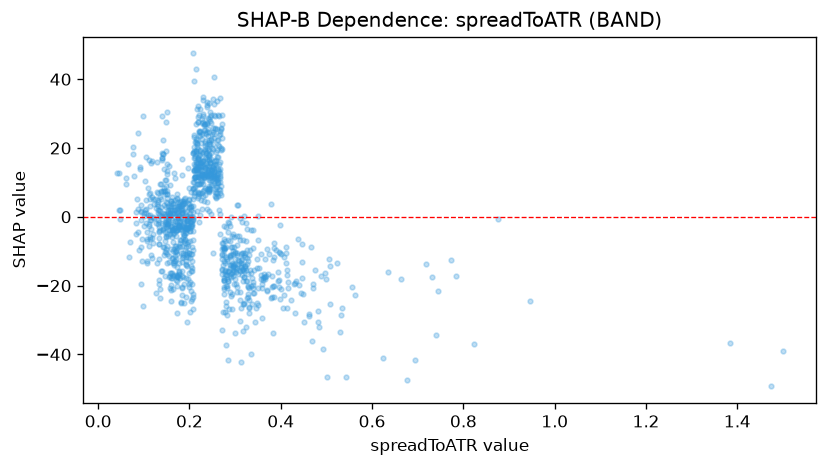

The table this chart was drawn from, first rows:
feature_value, shap_value
0.5069, -25.49
0.1602, 4.553
0.1353, 5.616
0.1486, -5.923
0.1838, -8.616
0.2723, -12.27
0.1609, -3.973
0.1577, -4.941
0.1707, -3.841
0.2291, 34.93
0.2357, 18.46
0.2063, -2.148
0.3569, -18.01
0.2969, -19.59
0.3214, -14.35
0.3284, -12.91
0.154, -0.7559
0.2949, -10.89
0.3119, -10.74
0.2243, 15.96
0.2241, 19.05
0.9468, -24.39
0.1769, -3.557
0.1646, -7.183
0.1425, 22.18
0.381, -17.27
0.1642, 3.98
0.1504, 7.573
0.2398, 13.1
0.279, -25.92
0.2702, 29.71
0.2345, 14.21
0.2765, -17.83
0.2827, -16.87
0.2047, -1.125
0.3471, -12.15
0.1405, 0.3754
0.1888, -1.651
0.2261, 13.97
0.1736, -18.68
0.1713, -17.04
0.2388, 24.75
0.4118, -10.59
0.339, -20.62
0.2717, -16.67
0.2187, 19.62
0.174, 4.212
0.2224, 16.55
0.414, -26.49
0.2563, 5.937
0.2675, 13.88
0.2621, 13.64
0.7174, -13.65
0.2757, -8.991
0.2429, 14.85
0.2747, -9.52
0.4013, -10.82
0.3503, -20.62
0.3247, -15.42
0.2461, 18.42
... 1,099 more rows
